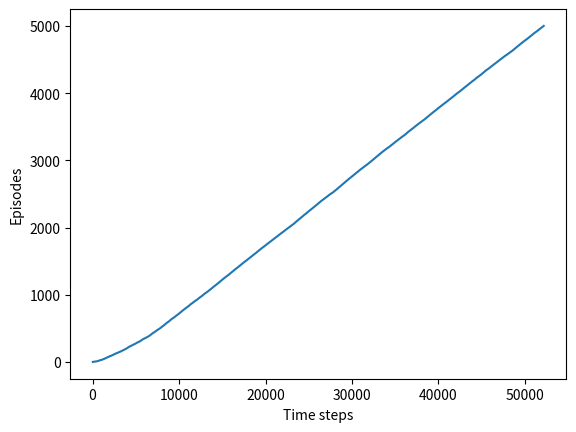

Python code for this plot:
#####################################################################################################
# Extension of Windy Grid World                                                                     #
#                                                                                                   #
# Revision history:                                                                                 #
# [redacted]
#####################################################################################################

import numpy as np
import matplotlib.pyplot as plt

# world height
WORLD_HEIGHT = 10

# world width
WORLD_WIDTH = 10

# initialize wind strength matrices to 0
WIND_X = np.zeros((WORLD_HEIGHT, WORLD_WIDTH), dtype=int)
WIND_Y = np.zeros((WORLD_HEIGHT, WORLD_WIDTH), dtype=int)
# Created a completely arbitrary wind system.
# left edge has wind to the right (+1) and top edge has wind down (+1)
for k in range(0, WORLD_HEIGHT):
    WIND_X[k][0] = 1
for k in range(1, WORLD_HEIGHT):  # start at 1 to avoid placing both WIND_X and WIND_Y in (0,0)
    WIND_Y[0][k] = 1
# other cells are set randomly to either the cell to the left or the cell above
for ii in range(1, WORLD_HEIGHT):
    for jj in range(1, WORLD_WIDTH):
        if np.random.binomial(1, 0.5) == 1:
            WIND_X[ii][jj] = WIND_X[ii][jj-1]
            WIND_Y[ii][jj] = WIND_Y[ii][jj-1]
        else:
            WIND_X[ii][jj] = WIND_X[ii-1][jj]
            WIND_Y[ii][jj] = WIND_Y[ii-1][jj]

# possible actions
ACTION_UP = 0
ACTION_DOWN = 1
ACTION_LEFT = 2
ACTION_RIGHT = 3

# Instead of selecting the action with the highest value (greedy selection), we let the agent explore the set of
# actions and select one of them randomly. The probability of exploration is given by epsilon.
# The complete motivation for epsilon-greedy methods is explained on p. 27-30 of the textbook.
EPSILON = 0.1

# Sarsa step size.  Sarsa algorithm is explained on p. 129 of the textbook.
ALPHA = 0.5

# reward for each step (what this means is we want to minimize the number of steps)
REWARD = -1.0

# Start and goal positions of the agent
START = [0, 0]
GOAL = [5, 9]
ACTIONS = [ACTION_UP, ACTION_DOWN, ACTION_LEFT, ACTION_RIGHT]


# This function defines how the agent moves on the grid.
# [redacted]
def step(state, action):

    i, j = state

    gust = 1
    if np.random.binomial(1, 0.1) == 1:  # 10% probability of a wind gust
        gust = 2
    if np.random.binomial(1, 0.1) == 1:  # 10% probability of wind changing direction
        gust = gust * -1

    if np.random.binomial(1, EPSILON) == 1:
        action = np.random.choice(ACTIONS)
    if action == ACTION_UP:
        return [max(min(i - 1 + WIND_X[i][j]*gust, WORLD_HEIGHT - 1), 0), max(min(j + WIND_Y[i][j]*gust, WORLD_WIDTH - 1), 0)]
    elif action == ACTION_DOWN:
        return [max(min(i + 1 + WIND_X[i][j]*gust, WORLD_HEIGHT - 1), 0), max(min(j + WIND_Y[i][j]*gust, WORLD_WIDTH - 1), 0)]
    elif action == ACTION_LEFT:
        return [max(min(i + WIND_X[i][j]*gust, WORLD_HEIGHT - 1), 0), max(min(j - 1 + WIND_Y[i][j]*gust, WORLD_WIDTH - 1), 0)]
    elif action == ACTION_RIGHT:
        return [max(min(i + WIND_X[i][j]*gust, WORLD_HEIGHT - 1), 0), max(min(j + 1 + WIND_Y[i][j]*gust, WORLD_WIDTH - 1), 0)]
    # Per discussion with Paulo, we are ignoring diagonal moves, at least for the moment, possibly always
    else:
        assert False  # This should never happen since all potential actions are accounted for


# play for an episode
def episode(q_value):

    # track the total time steps in this episode
    time = 0

    # initialize state
    state = START

    # choose an action based on epsilon-greedy algorithm.
    # Because we chose EPSILON = 0.1, there's a 10% chance that we select an action randomly.
    # This is represented by computing the binomial distribution with n = 1 experiment and probability
    # of occurrence epsilon = 0.1.
    if np.random.binomial(1, EPSILON) == 1:
        action = np.random.choice(ACTIONS)
    else:
        # Most of the time (90%), we select an action greedily.
        # We select the action associated with the maximum q_value found among all q_values stored in values_
        # 10% of time, we select an action randomly.
        # Algorithmically:
        # for each action_ and value_ stored in values_
        #   if the variable value_ is maximum in the list values_
        #       select the action_ associated with that q_value.
        values_ = q_value[state[0], state[1], :]
        action = np.random.choice([action_ for action_, value_ in enumerate(values_) if value_ == np.max(values_)])

    # keep going until get to the goal state
    while state != GOAL:
        next_state = step(state, action)
        if np.random.binomial(1, EPSILON) == 1:  # ignore PyCharm compiler warning
            next_action = np.random.choice(ACTIONS)
        else:
            values_ = q_value[next_state[0], next_state[1], :]
            next_action = np.random.choice(
                [action_ for action_, value_ in enumerate(values_) if value_ == np.max(values_)])

        # Sarsa update
        # For more info about Sarsa Algorithm, please refer to p. 129 of the textbook.
        q_value[state[0], state[1], action] = q_value[state[0], state[1], action] + ALPHA * (
                    REWARD + q_value[next_state[0], next_state[1], next_action] -
                    q_value[state[0], state[1], action])
        state = next_state
        action = next_action
        time += 1
    return time


def figure_6_3():
    q_value = np.zeros((WORLD_HEIGHT, WORLD_WIDTH, 4))
    episode_limit = 5000

    steps = []
    ep = 0
    while ep < episode_limit:
        steps.append(episode(q_value))
        ep += 1
    steps = np.add.accumulate(steps)

    plt.plot(steps, np.arange(1, len(steps) + 1))
    plt.xlabel('Time steps')
    plt.ylabel('Episodes')
    plt.show()

    # display the optimal policy
    optimal_policy = []
    for i in range(0, WORLD_HEIGHT):
        optimal_policy.append([])
        for j in range(0, WORLD_WIDTH):
            if [i, j] == GOAL:
                optimal_policy[-1].append('G')
                continue
            bestAction = np.argmax(q_value[i, j, :])
            if bestAction == ACTION_UP:
                optimal_policy[-1].append('U')
            elif bestAction == ACTION_DOWN:
                optimal_policy[-1].append('D')
            elif bestAction == ACTION_LEFT:
                optimal_policy[-1].append('L')
            elif bestAction == ACTION_RIGHT:
                optimal_policy[-1].append('R')
    print('Optimal policy is:')
    for row in optimal_policy:
        print(row)


if __name__ == '__main__':
    figure_6_3()
